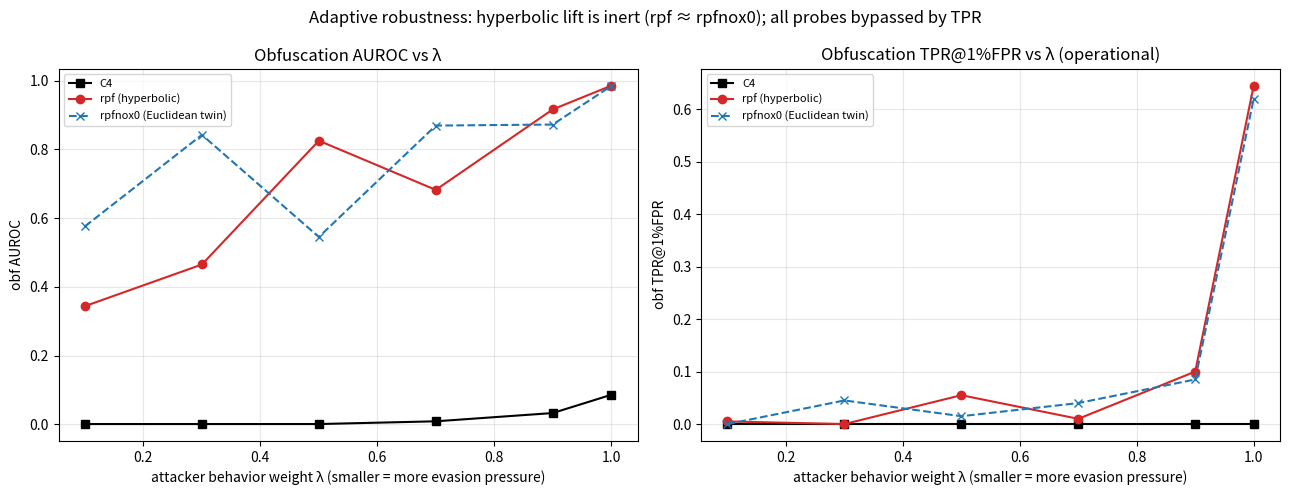

The script that saved this image:
#!/usr/bin/env python3
"""Figure 1: adaptive λ-sweep (obf AUROC + obf TPR@1%FPR) for C4 / rpf / rpfnox0.
Numbers are the measured soft-prompt results (see hps_project_reference.md §3).
The point: rpf (hyperbolic) overlaps rpfnox0 (Euclidean twin) -> hyperbolic lift inert;
by TPR all probes are bypassed at attacker-chosen λ. -> results/lambda_sweep.png
"""
import os
os.environ.setdefault("MPLCONFIGDIR", "/tmp/mpl")
import matplotlib; matplotlib.use("Agg"); import matplotlib.pyplot as plt

lam = [0.1, 0.3, 0.5, 0.7, 0.9, 1.0]
obf_auroc = {"C4": [0.001, 0.001, 0.001, 0.009, 0.033, 0.086],
             "rpf (hyperbolic)": [0.344, 0.465, 0.825, 0.682, 0.916, 0.985],
             "rpfnox0 (Euclidean twin)": [0.576, 0.842, 0.545, 0.869, 0.872, 0.984]}
obf_tpr = {"C4": [0.000, 0.000, 0.000, 0.000, 0.000, 0.000],
           "rpf (hyperbolic)": [0.005, 0.000, 0.055, 0.010, 0.100, 0.645],
           "rpfnox0 (Euclidean twin)": [0.000, 0.045, 0.015, 0.040, 0.085, 0.620]}
styles = {"C4": dict(marker="s", ls="-", color="k"),
          "rpf (hyperbolic)": dict(marker="o", ls="-", color="tab:red"),
          "rpfnox0 (Euclidean twin)": dict(marker="x", ls="--", color="tab:blue")}

fig, ax = plt.subplots(1, 2, figsize=(13, 5))
for k in obf_auroc:
    ax[0].plot(lam, obf_auroc[k], label=k, **styles[k])
    ax[1].plot(lam, obf_tpr[k], label=k, **styles[k])
ax[0].set_title("Obfuscation AUROC vs λ"); ax[0].set_ylabel("obf AUROC")
ax[1].set_title("Obfuscation TPR@1%FPR vs λ (operational)"); ax[1].set_ylabel("obf TPR@1%FPR")
for a in ax:
    a.set_xlabel("attacker behavior weight λ (smaller = more evasion pressure)")
    a.legend(fontsize=8); a.grid(alpha=0.3)
fig.suptitle("Adaptive robustness: hyperbolic lift is inert (rpf ≈ rpfnox0); all probes bypassed by TPR")
fig.tight_layout(); os.makedirs("results", exist_ok=True)
fig.savefig("results/lambda_sweep.png", dpi=140)
print("[fig] wrote results/lambda_sweep.png")
